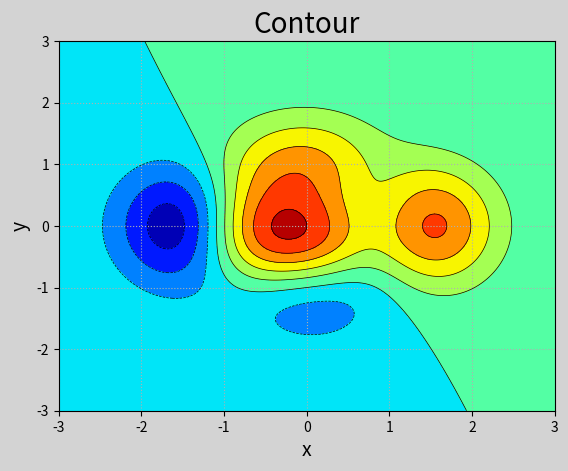

This figure's Python source: (Note: this script raises an exception after producing the figure.)
# -*- coding: utf-8 -*-
from __future__ import unicode_literals
import numpy as np
import matplotlib.pyplot as mp

n = 1000
# 将x和y做成1000*1000的点阵
x, y = np.meshgrid(np.linspace(-3, 3, n), np.linspace(-3, 3, n))
print(x)

# 等高线的函数
z = (1 - x / 2 + x**5 + y**3) * np.exp(-x**2 - y**2)


mp.figure('Contour', facecolor='lightgray')
mp.title('Contour', fontsize=20)
mp.xlabel('x', fontsize=14)
mp.ylabel('y', fontsize=14)
mp.tick_params(labelsize=10)
mp.grid(linestyle=':')

mp.contourf(x, y, z, 8, cmap='jet')
cntr = mp.contour(x, y, z, 8, colors='black', linewidths=0.5)
mp.clabel(cntr, inline_spacint=1, fmt='%.1f', fontsize=8)
mp.show()
